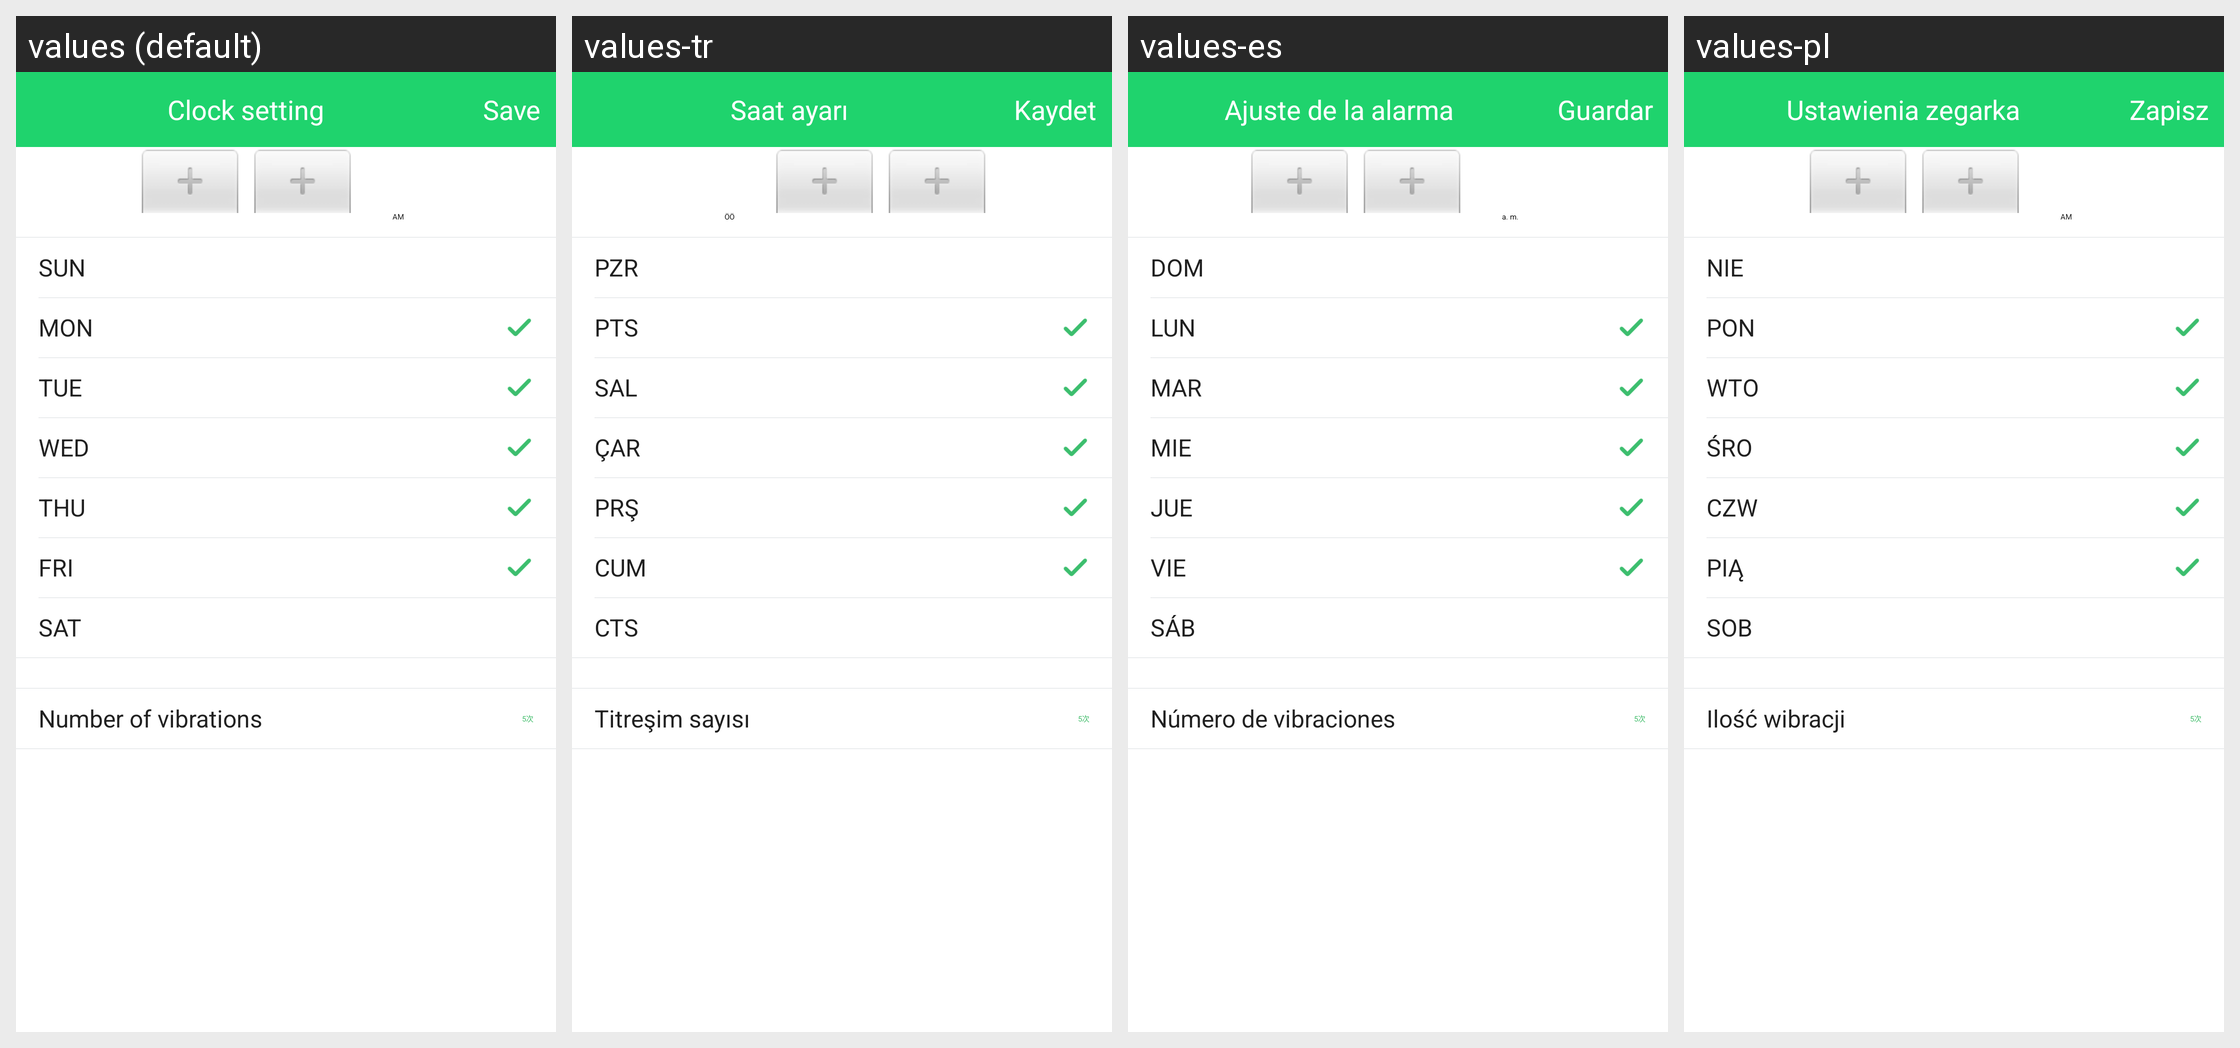

Locale-by-locale string values for the Android screen shown in this grid:
Android screen res/layout/activity_clock_settings.xml rendered under 4 locales, left to right: values (default), values-tr, values-es, values-pl. Device: Nexus 5 (rendered at 1080×1920; each locale shown at half size, 540×960, under a caption strip naming it); theme AppTheme.
Other locales in the repository, not shown: values-af, values-am, values-ar, values-az, values-be, values-bg, values-bn, values-bs, values-ca, values-cs, values-da, values-de, values-el, values-en-rGB, values-es-rUS, values-et, values-eu, values-fa, values-fi, values-fr, values-fr-rCA, values-gl, values-gu, values-hi, values-hi-rIN, values-hr, values-hu, values-hy, values-in, values-is, values-it, values-iw, values-ja, values-ka, values-kk, values-km, values-kn, values-ko, values-ky, values-lo, values-lt, values-lv, values-mk, values-ml, values-mn, values-mr, values-ms, values-my, values-nb, values-ne, values-nl, values-pa, values-pt, values-pt-rPT, values-ro, values-ru, values-si, values-sk, values-sl, values-sq, values-sr, values-sv, values-sw, values-ta, values-te, values-th, values-tl, values-uk, values-ur, values-uz, values-vi, values-zh-rCN, values-zh-rHK, values-zh-rMO, values-zh-rTW, values-zu.
Strings drawn on this screen, with the default value and each locale's value (text and hints the layout hard-codes, and strings that could not be matched under every locale, appear in the picture but are not listed):

clock_setting
  values: Clock setting
  values-tr: Saat ayarı
  values-es: Ajuste de la alarma
  values-pl: Ustawienia zegarka

person_name_save
  values: Save
  values-tr: Kaydet
  values-es: Guardar
  values-pl: Zapisz

sunday
  values: SUN
  values-tr: PZR
  values-es: DOM
  values-pl: NIE

monday
  values: MON
  values-tr: PTS
  values-es: LUN
  values-pl: PON

tuesday
  values: TUE
  values-tr: SAL
  values-es: MAR
  values-pl: WTO

wednesday
  values: WED
  values-tr: ÇAR
  values-es: MIE
  values-pl: ŚRO

thursday
  values: THU
  values-tr: PRŞ
  values-es: JUE
  values-pl: CZW

friday
  values: FRI
  values-tr: CUM
  values-es: VIE
  values-pl: PIĄ

saturday
  values: SAT
  values-tr: CTS
  values-es: SÁB
  values-pl: SOB

clock_shake_time
  values: Number of vibrations
  values-tr: Titreşim sayısı
  values-es: Número de vibraciones
  values-pl: Ilość wibracji
